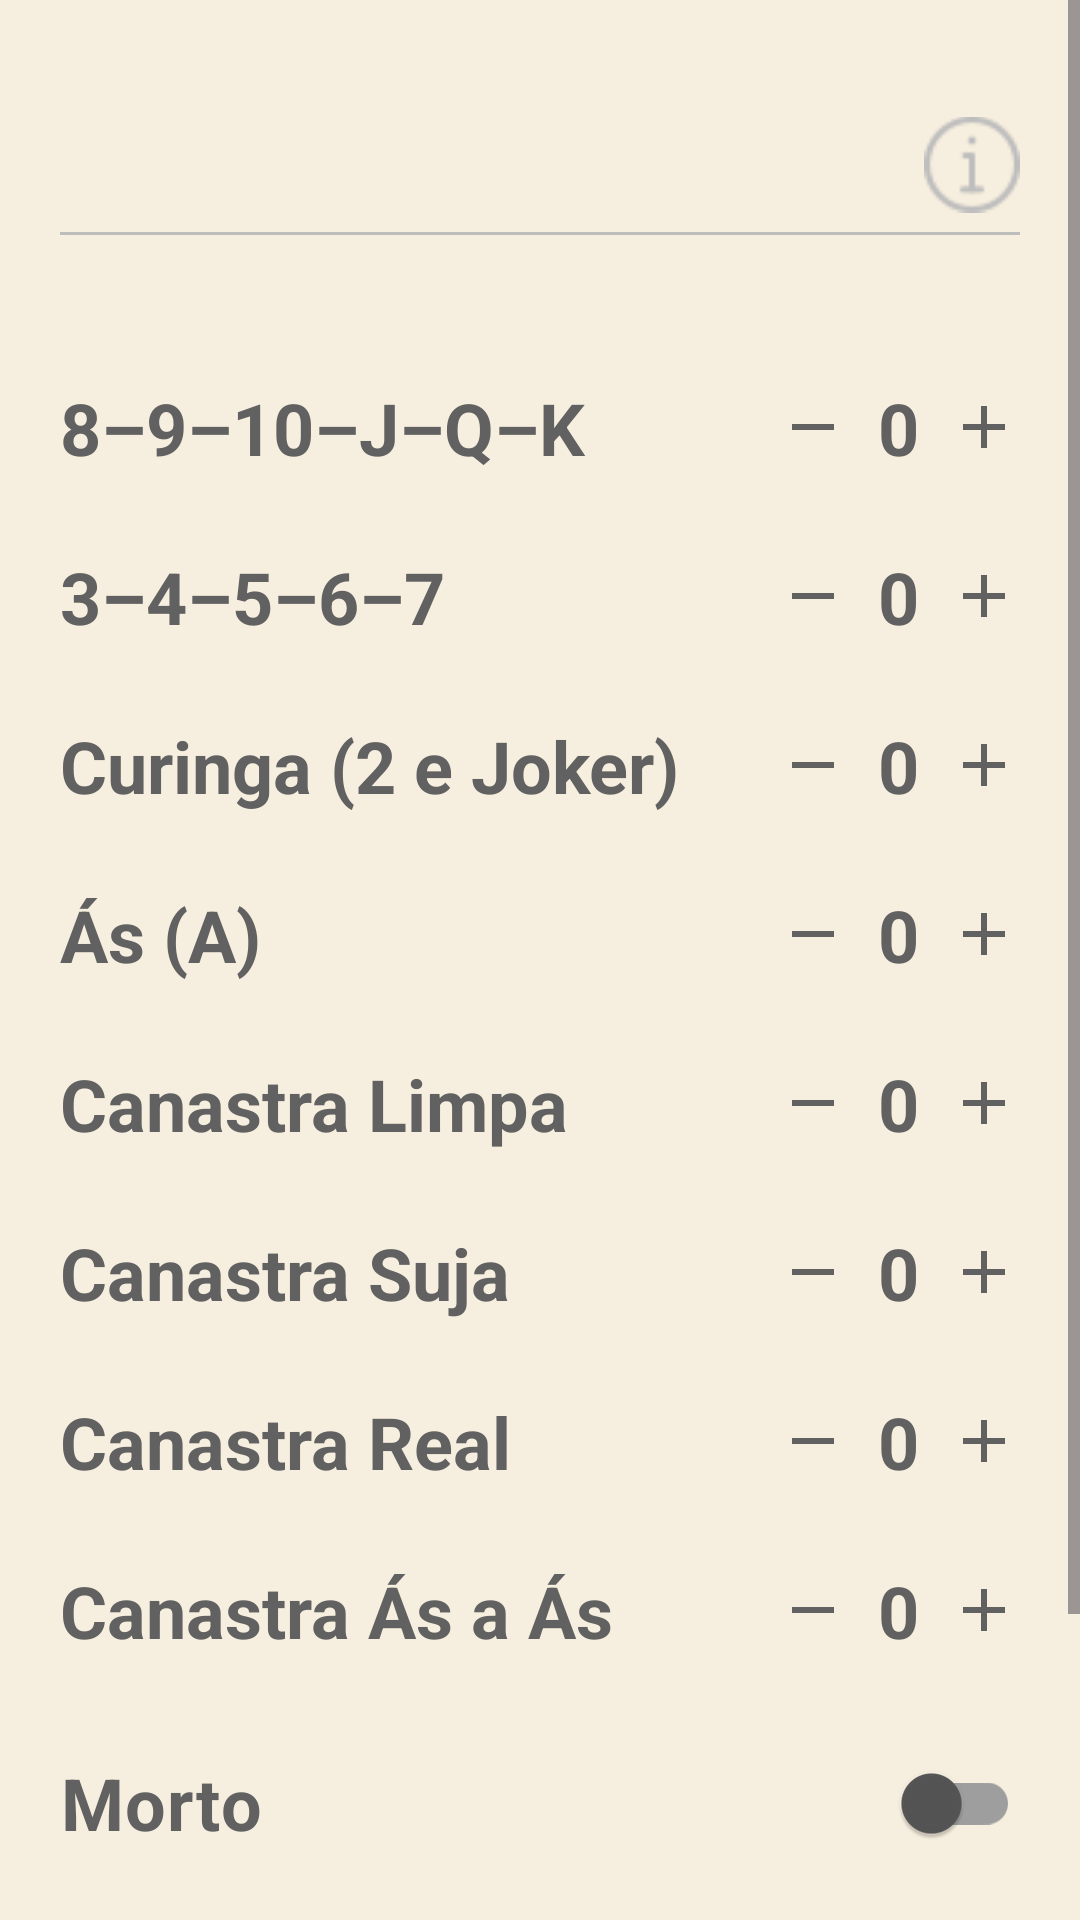

Write the Android layout XML for this screen, with the resource values it uses.
<!-- AndroidManifest.xml: application theme Theme.BuracoScore -->
<!-- res/layout/calculate_score.xml -->
<?xml version="1.0" encoding="utf-8"?>
<ScrollView xmlns:android="http://schemas.android.com/apk/res/android"
    xmlns:app="http://schemas.android.com/apk/res-auto"
    xmlns:tools="http://schemas.android.com/tools"
    android:layout_width="match_parent"
    android:layout_height="match_parent"
    android:background="@color/background_activity"
    android:fillViewport="true">

    <LinearLayout
        android:id="@+id/main"
        android:layout_width="match_parent"
        android:layout_height="wrap_content"
        android:gravity="center"
        android:orientation="vertical">

        <TextView
            android:id="@+id/textAction"
            android:layout_width="match_parent"
            android:layout_height="wrap_content"
            android:layout_marginStart="20dp"
            android:layout_marginEnd="20dp"
            android:gravity="center"
            android:textAlignment="center"
            android:textSize="24sp"
            android:textStyle="bold"
            tools:text="Ação" />

        <LinearLayout
            android:layout_width="match_parent"
            android:layout_height="wrap_content"
            android:layout_marginStart="20dp"
            android:layout_marginEnd="20dp"
            android:orientation="horizontal">

            <TextView
                android:id="@+id/textPlayer"
                android:layout_width="match_parent"
                android:layout_height="match_parent"
                android:layout_marginTop="6dp"
                android:layout_marginBottom="12dp"
                android:layout_weight="1"
                android:textAlignment="center"
                android:textAllCaps="true"
                android:textColor="@color/light_gray"
                android:textSize="20sp"
                android:textStyle="bold"
                tools:text="Nome jogador" />

            <ImageView
                android:id="@+id/imageInfo"
                android:layout_width="wrap_content"
                android:layout_height="match_parent"
                android:layout_weight="0"
                android:contentDescription="@string/accessibility_info_icon_description"
                app:srcCompat="@drawable/ic_info" />
        </LinearLayout>

        <View
            android:layout_width="match_parent"
            android:layout_height="1dp"
            android:layout_marginStart="20dp"
            android:layout_marginEnd="20dp"
            android:background="@color/light_gray" />

        <LinearLayout
            style="@style/HorizontalItemLayout"
            android:layout_marginStart="20dp"
            android:layout_marginTop="48dp"
            android:layout_marginEnd="20dp">

            <TextView
                android:id="@+id/textValues10points"
                style="@style/TextViewTitle"
                android:text="@string/points_10" />

            <ImageView
                android:id="@+id/imageRemoveCard10points"
                style="@style/ImageViewPoints"
                android:contentDescription="@string/accessibility_remove_10_points"
                app:srcCompat="@drawable/ic_remove_points" />

            <TextView
                android:id="@+id/textQtdCard10points"
                style="@style/TextViewQuantity"
                android:text="@string/zero" />

            <ImageView
                android:id="@+id/imageAddCard10points"
                style="@style/ImageViewPoints"
                android:contentDescription="@string/accessibility_add_10_points"
                app:srcCompat="@drawable/ic_add_points" />
        </LinearLayout>

        <LinearLayout style="@style/HorizontalItemLayout">

            <TextView
                android:id="@+id/textValues5points"
                style="@style/TextViewTitle"
                android:text="@string/points_5" />

            <ImageView
                android:id="@+id/imageRemoveCard5points"
                style="@style/ImageViewPoints"
                android:contentDescription="@string/accessibility_remove_5_points"
                app:srcCompat="@drawable/ic_remove_points" />

            <TextView
                android:id="@+id/textQtdCard5points"
                style="@style/TextViewQuantity"
                android:text="@string/zero" />

            <ImageView
                android:id="@+id/imageAddCard5points"
                style="@style/ImageViewPoints"
                android:contentDescription="@string/accessibility_add_5_points"
                app:srcCompat="@drawable/ic_add_points" />
        </LinearLayout>

        <LinearLayout style="@style/HorizontalItemLayout">

            <TextView
                android:id="@+id/textValues20points"
                style="@style/TextViewTitle"
                android:text="@string/points_20" />

            <ImageView
                android:id="@+id/imageRemoveCard20points"
                style="@style/ImageViewPoints"
                android:contentDescription="@string/accessibility_remove_20_points"
                app:srcCompat="@drawable/ic_remove_points" />

            <TextView
                android:id="@+id/textQtdCard20points"
                style="@style/TextViewQuantity"
                android:text="@string/zero" />

            <ImageView
                android:id="@+id/imageAddCard20points"
                style="@style/ImageViewPoints"
                android:contentDescription="@string/accessibility_add_20_points"
                app:srcCompat="@drawable/ic_add_points" />
        </LinearLayout>

        <LinearLayout style="@style/HorizontalItemLayout">

            <TextView
                android:id="@+id/textValues15points"
                style="@style/TextViewTitle"
                android:text="@string/points_15" />

            <ImageView
                android:id="@+id/imageRemoveCard15points"
                style="@style/ImageViewPoints"
                android:contentDescription="@string/accessibility_remove_15_points"
                app:srcCompat="@drawable/ic_remove_points" />

            <TextView
                android:id="@+id/textQtdCard15points"
                style="@style/TextViewQuantity"
                android:text="@string/zero" />

            <ImageView
                android:id="@+id/imageAddCard15points"
                style="@style/ImageViewPoints"
                android:contentDescription="@string/accessibility_add_15_points"
                app:srcCompat="@drawable/ic_add_points" />
        </LinearLayout>

        
        <LinearLayout
            android:id="@+id/linearLayoutCleanCanasta"
            style="@style/HorizontalItemLayout">

            <TextView
                android:id="@+id/textCleanCanasta"
                style="@style/TextViewTitle"
                android:text="@string/clean_canasta" />

            <ImageView
                android:id="@+id/imageRemoveCleanCanasta"
                style="@style/ImageViewPoints"
                android:contentDescription="@string/accessibility_remove_clean_canasta"
                app:srcCompat="@drawable/ic_remove_points" />

            <TextView
                android:id="@+id/textQtdCleanCanasta"
                style="@style/TextViewQuantity"
                android:text="@string/zero" />

            <ImageView
                android:id="@+id/imageAddCleanCanasta"
                style="@style/ImageViewPoints"
                android:contentDescription="@string/accessibility_add_clean_canasta"
                app:srcCompat="@drawable/ic_add_points" />
        </LinearLayout>

        <LinearLayout
            android:id="@+id/linearLayoutDirtyCanasta"
            style="@style/HorizontalItemLayout">

            <TextView
                android:id="@+id/textDirtyCanasta"
                style="@style/TextViewTitle"
                android:text="@string/dirty_canasta" />

            <ImageView
                android:id="@+id/imageRemoveDirtyCanasta"
                style="@style/ImageViewPoints"
                android:contentDescription="@string/accessibility_remove_dirty_canasta"
                app:srcCompat="@drawable/ic_remove_points" />

            <TextView
                android:id="@+id/textQtdDirtyCanasta"
                style="@style/TextViewQuantity"
                android:text="@string/zero" />

            <ImageView
                android:id="@+id/imageAddDirtyCanasta"
                style="@style/ImageViewPoints"
                android:contentDescription="@string/accessibility_add_dirty_canasta"
                app:srcCompat="@drawable/ic_add_points" />
        </LinearLayout>

        <LinearLayout
            android:id="@+id/linearLayoutRoyalCanasta"
            style="@style/HorizontalItemLayout">

            <TextView
                android:id="@+id/textRoyalCanasta"
                style="@style/TextViewTitle"
                android:text="@string/royal_canasta" />

            <ImageView
                android:id="@+id/imageRemoveRoyalCanasta"
                style="@style/ImageViewPoints"
                android:contentDescription="@string/accessibility_remove_royal_canasta"
                app:srcCompat="@drawable/ic_remove_points" />

            <TextView
                android:id="@+id/textQtdRoyalCanasta"
                style="@style/TextViewQuantity"
                android:text="@string/zero" />

            <ImageView
                android:id="@+id/imageAddRoyalCanasta"
                style="@style/ImageViewPoints"
                android:contentDescription="@string/accessibility_add_royal_canasta"
                app:srcCompat="@drawable/ic_add_points" />
        </LinearLayout>

        <LinearLayout
            android:id="@+id/linearLayoutAsCanasta"
            style="@style/HorizontalItemLayout">

            <TextView
                android:id="@+id/textAsCanasta"
                style="@style/TextViewTitle"
                android:text="@string/as_canasta" />

            <ImageView
                android:id="@+id/imageRemoveAsCanasta"
                style="@style/ImageViewPoints"
                android:contentDescription="@string/accessibility_remove_as_canasta"
                app:srcCompat="@drawable/ic_remove_points" />

            <TextView
                android:id="@+id/textQtdAsCanasta"
                style="@style/TextViewQuantity"
                android:text="@string/zero" />

            <ImageView
                android:id="@+id/imageAddAsCanasta"
                style="@style/ImageViewPoints"
                android:contentDescription="@string/accessibility_add_as_canasta"
                app:srcCompat="@drawable/ic_add_points" />
        </LinearLayout>

        
        <androidx.appcompat.widget.SwitchCompat
            android:id="@+id/switchSecondHand"
            style="@style/SwitchStyle"
            android:layout_marginTop="24dp"
            android:contentDescription="@string/accessibility_switch_dead_description"
            android:text="@string/second_hand" />

        <androidx.appcompat.widget.SwitchCompat
            android:id="@+id/switchGoingOut"
            style="@style/SwitchStyle"
            android:layout_marginTop="12dp"
            android:contentDescription="@string/accessibility_switch_hit_description"
            android:text="@string/going_out" />

        <Button
            android:id="@+id/buttonAction"
            android:layout_width="match_parent"
            android:layout_height="wrap_content"
            android:layout_marginStart="20dp"
            android:layout_marginTop="24dp"
            android:layout_marginEnd="20dp"
            android:backgroundTint="@color/button"
            android:textSize="24sp"
            android:textStyle="bold"
            tools:text="Ação button" />
    </LinearLayout>
</ScrollView>
<!-- resources referenced by this layout -->
<resources>
  <color name="background_activity">#F6EEDE</color>
  <color name="button">#4C6E46</color>
  <color name="light_gray">#BDBDBD</color>
  <!-- drawable ic_remove_points (drawable) -->
  <vector xmlns:android="http://schemas.android.com/apk/res/android"
      android:width="24dp"
      android:height="24dp"
      android:tint="@color/dark_gray"
      android:viewportWidth="24"
      android:viewportHeight="24">
  
      <path
          android:fillColor="@android:color/white"
          android:pathData="M19,13H5v-2h14v2z" />
  
  </vector>
  <string name="accessibility_add_10_points">Adicionar uma carta do 8 ao K</string>
  <string name="accessibility_add_15_points">Adicionar um ás</string>
  <string name="accessibility_add_20_points">Adicionar um curinga</string>
  <string name="accessibility_add_5_points">Adicionar uma carta do 3 ao 7</string>
  <string name="accessibility_add_as_canasta">Adicionar uma canastra de Ás a Ás</string>
  <string name="accessibility_add_clean_canasta">Adicionar uma canastra limpa</string>
  <string name="accessibility_add_dirty_canasta">Adicionar uma canastra suja</string>
  <string name="accessibility_add_royal_canasta">Adicionar uma canastra real</string>
  <string name="accessibility_info_icon_description">Informações</string>
  <string name="accessibility_remove_10_points">Remover uma carta do 8 ao K</string>
  <string name="accessibility_remove_15_points">Remover um ás</string>
  <string name="accessibility_remove_20_points">Remover um curinga</string>
  <string name="accessibility_remove_5_points">Remover uma carta do 3 ao 7</string>
  <string name="accessibility_remove_as_canasta">Remover uma canastra de Ás a Ás</string>
  <string name="accessibility_remove_clean_canasta">Remover uma canastra limpa</string>
  <string name="accessibility_remove_dirty_canasta">Remover uma canastra suja</string>
  <string name="accessibility_remove_royal_canasta">Remover uma canastra real</string>
  <string name="accessibility_switch_dead_description">Alternar morto</string>
  <string name="accessibility_switch_hit_description">Alternar batida</string>
  <string name="as_canasta">Canastra Ás a Ás</string>
  <string name="clean_canasta">Canastra Limpa</string>
  <string name="dirty_canasta">Canastra Suja</string>
  <string name="going_out">Batida</string>
  <string name="points_10">8–9–10–J–Q–K</string>
  <string name="points_15">Ás (A)</string>
  <string name="points_20">Curinga (2 e Joker)</string>
  <string name="points_5">3–4–5–6–7</string>
  <string name="royal_canasta">Canastra Real</string>
  <string name="second_hand">Morto</string>
  <string name="zero">0</string>
  <style name="HorizontalItemLayout">
          <item name="android:layout_width">match_parent</item>
          <item name="android:layout_height">wrap_content</item>
          <item name="android:orientation">horizontal</item>
          <item name="android:layout_marginStart">20dp</item>
          <item name="android:layout_marginEnd">20dp</item>
          <item name="android:layout_marginTop">24dp</item>
      </style>
  <style name="ImageViewPoints">
          <item name="android:layout_width">wrap_content</item>
          <item name="android:layout_height">wrap_content</item>
          <item name="android:layout_gravity">center</item>
          <item name="android:layout_weight">0</item>
      </style>
  <style name="TextViewTitle">
          <item name="android:textColor">@color/dark_gray</item>
          <item name="android:textSize">24sp</item>
          <item name="android:textStyle">bold</item>
          <item name="android:layout_width">220dp</item>
          <item name="android:layout_height">match_parent</item>
          <item name="android:layout_weight">1</item>
      </style>
  <style name="Theme.BuracoScore" parent="Base.Theme.BuracoScore" />
  <color name="dark_gray">#616161</color>
  <style name="Base.Theme.BuracoScore" parent="Theme.Material3.Light.NoActionBar">
          
          
      </style>
</resources>
